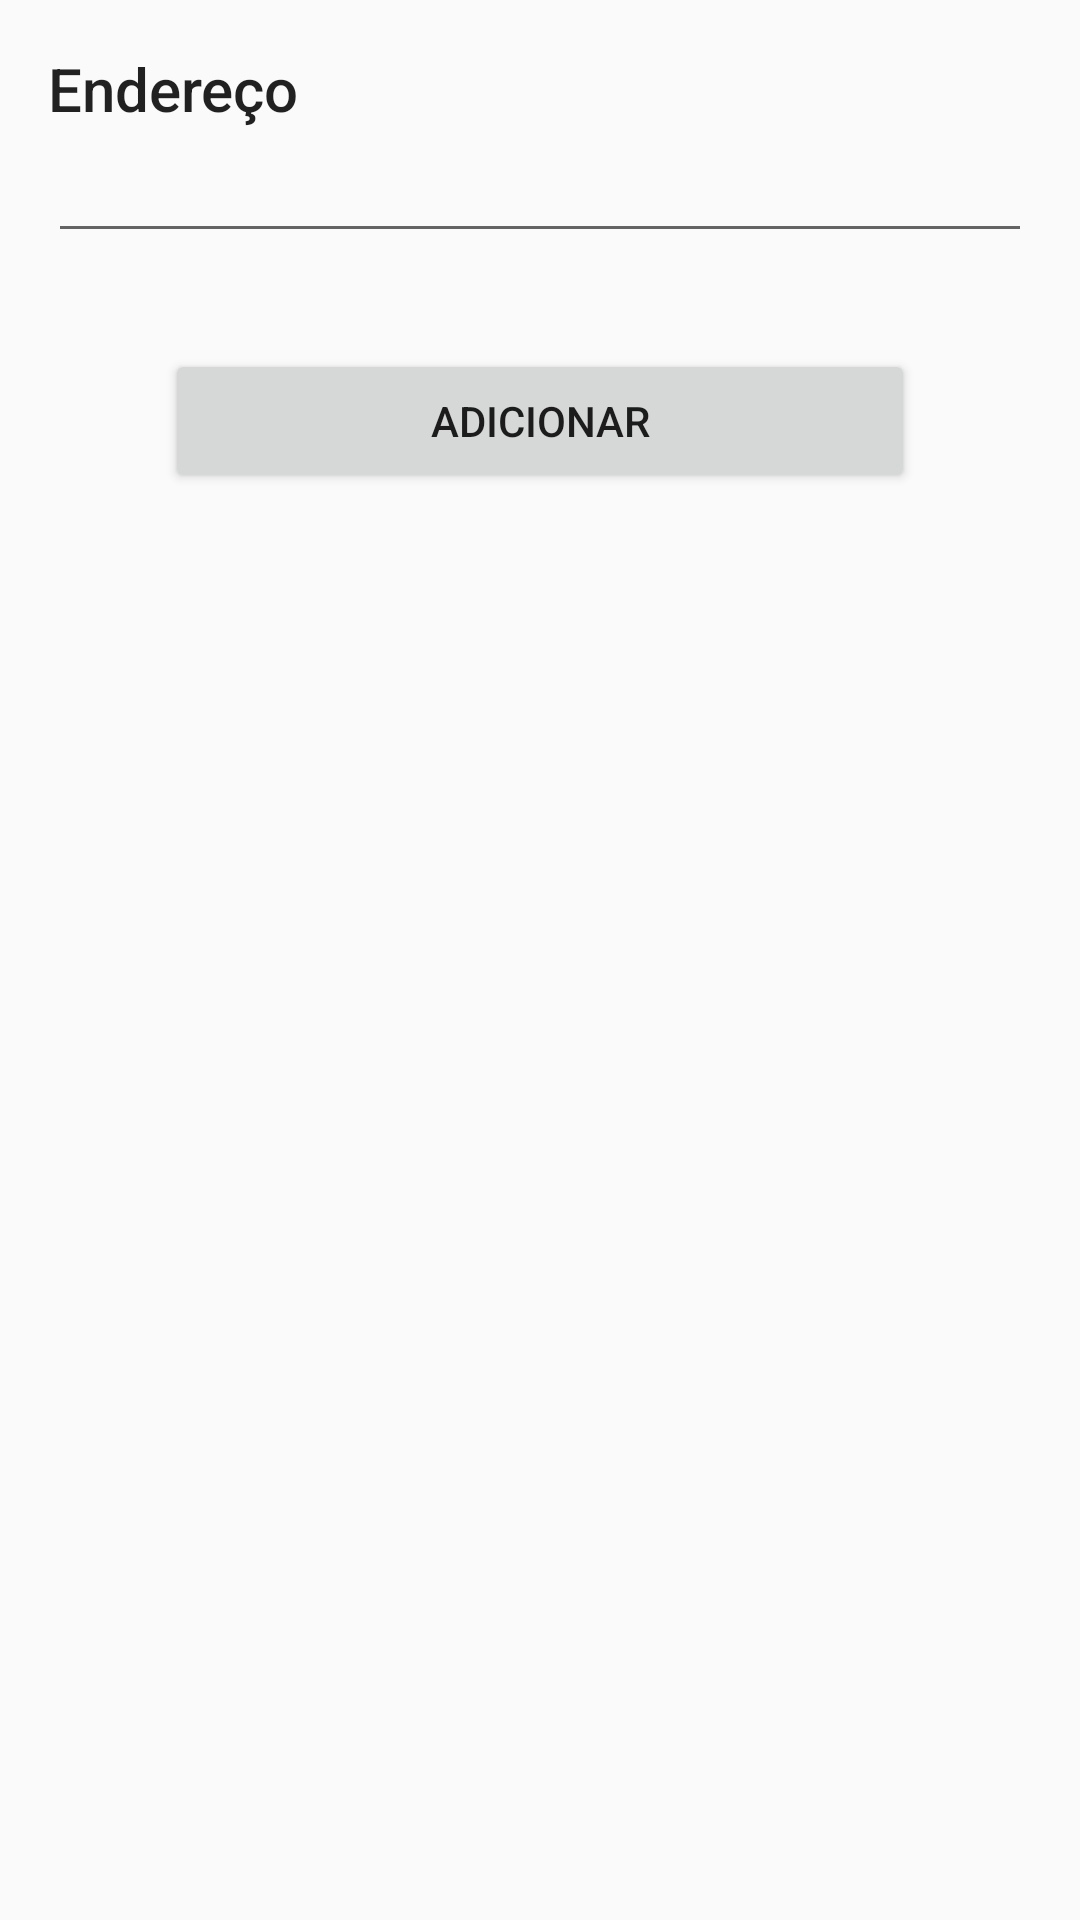

Android layout source for this screen:
<!-- AndroidManifest.xml: application theme AppTheme -->
<!-- res/layout/activity_add_address.xml -->
<?xml version="1.0" encoding="utf-8"?>
<ScrollView
    xmlns:android="http://schemas.android.com/apk/res/android"
    xmlns:tools="http://schemas.android.com/tools"
    android:layout_width="match_parent"
    android:layout_height="match_parent"
    tools:context="br.com.example.testfinder.add_address.AddAddressActivity">

    <LinearLayout
        android:layout_width="match_parent"
        android:layout_height="wrap_content"
        android:orientation="vertical"
        android:layout_margin="16dp">

        <TextView
            android:layout_width="wrap_content"
            android:layout_height="wrap_content"
            android:text="@string/address"
            android:textAppearance="@style/Base.TextAppearance.AppCompat.Title"/>

        <EditText
            android:layout_width="match_parent"
            android:layout_height="wrap_content"
            android:inputType="textPostalAddress"
            android:id="@+id/edt_address"/>

        <Button
            android:layout_width="250dp"
            android:layout_height="wrap_content"
            android:text="@string/add"
            android:layout_marginTop="32dp"
            android:layout_gravity="center"
            android:id="@+id/btn_add"/>

    </LinearLayout>

</ScrollView>
<!-- resources referenced by this layout -->
<resources>
  <string name="add">Adicionar</string>
  <string name="address">Endereço</string>
  <style name="AppTheme" parent="Theme.AppCompat.Light.DarkActionBar">
          <item name="colorPrimary">@color/colorPrimary</item>
          <item name="colorPrimaryDark">@color/colorPrimaryDark</item>
          <item name="colorAccent">@color/colorAccent</item>
      </style>
  <!-- not gathered from this repository: default colours our renderer supplied (Android Studio template values) -->
  <color name="colorPrimary">#FF6200EE</color>
  <color name="colorPrimaryDark">#FF3700B3</color>
  <color name="colorAccent">#FF03DAC5</color>
</resources>
